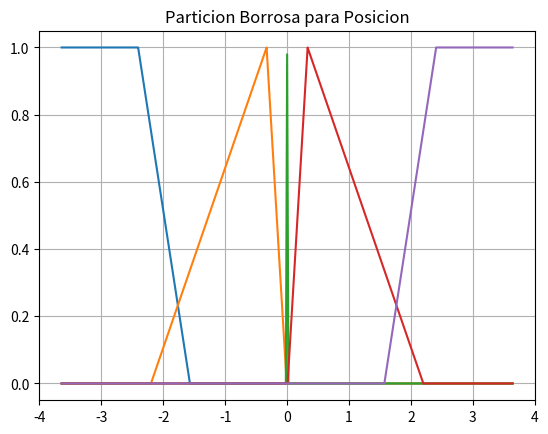
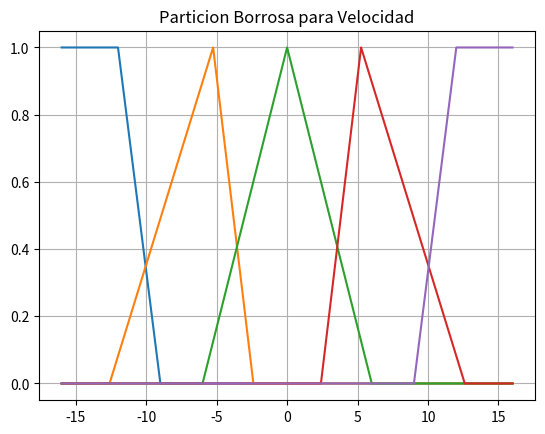
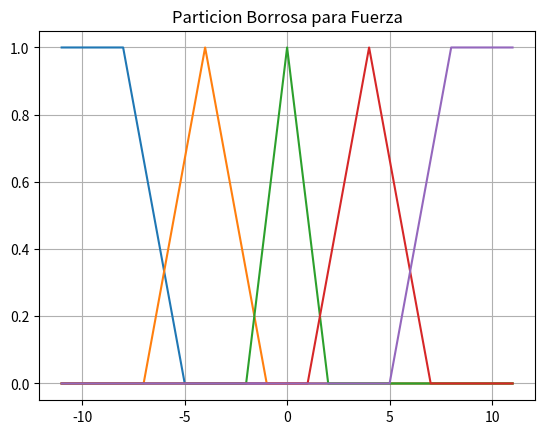

The script that saved these images, in order:
from matplotlib import pyplot as plt
from math import pi
from numpy import arange

def membership(x, x_, x_med=0, fin=0):
    """
    Funcion usada para calcular en grado de pertenencia a un conjunto borroso
    :param x: absisas, universo del discurso
    :param x_: vector, extremos del soporte
    :param x_med: punto medio (punto para el cual la pertenencia es maxima (1))
    :param fin: variable para saber si queda en 1 o 0 el valor del conjunto borroso
    :return y: ordenadas o grado de pertenencia
    """
    y = [0, 1]  # Valor minimo y maximo de pertenencia
    if x_med == 0:
        x_med = (x_[0] + x_[1]) / 2
    if x_[0] <= x <= x_med:  # p_1 = [x_i, 0] , p_2 = [x_med, 1]
        y_ = (y[1]-y[0]) * (x - x_[0]) / (x_med - x_[0]) + y[0]
    elif x_med < x <= x_[1]:  # p_1 = [x_med, 1] , p_2 = [x_f, 0]
        y_ = (y[0] - y[1]) * (x - x_med) / (x_[1] - x_med) + y[1]
    else:
        y_ = 0

    if fin == -1 and x < x_med:
        y_ = 1
    elif fin == 1 and x > x_med:
        y_ = 1

    return y_


def complemento(u_a):
    """
    Calcula el complemento de un valor borroso
    :param u_a: valor borroso
    :return: complemento del valor borroso
    """
    return 1-u_a


def union(u_a, u_b):
    """
    Realiza la union entre dos valores borrosos es tambien llamada disyuncion o OR logico
    :param u_a: pertenencia de un valor x a el conjunto n
    :param u_b: pertenencia de un valor x a el conjunto m
    :return: maximo entre u_a y u_b (es la union entre los conjuntos)
    """
    return max(u_a, u_b)


def interseccion(u_a, u_b):
    """
    Realiza la interseccion entre dos valores borrosos es tambien llamada conjuncion o AND logico
    :param u_a: pertenencia de un valor x a el conjunto n
    :param u_b: pertenencia de un valor x a el conjunto m
    :return: minimo entre u_a y u_b (es la interseccion entre los conjuntos)
    """
    return min(u_a, u_b)

def implicacion(u_a, u_b):
    """
    Realiza la implicacion material u_a -> u_b
    :param u_a: cuerpo, hipótesis o antecedente
    :param u_b: cabeza, conclusión o consecuente
    :return: Grado de implicacion de u_a -> u_b
    """
    return union(complemento(u_a), u_b)


if __name__ == '__main__':
    # Pongo nombres alternativos a las funciones
    AND = conjuncion = min
    F_MN = F_N = F_Z = F_P = F_MP = max
    OR = union
    disyuncion = union
    #-------------------------------------------
    x = []
    pos_MN = []
    pos_N = []
    pos_Z = []
    pos_P = []
    pos_MP = []

    # Defino soportes para la posicion
    sup_pos = []
    ang = 0.02  # limite para el soporte de Z
    sol = 0.4
    sup_pos.append([-pi - 0.1, -pi / 2])  # pos_sup_MN
    sup_pos.append([-(1 + sol) * pi / 2, -ang * sol])  # pos_sup_N
    sup_pos.append([-ang, ang])  # pos_sup_Z
    sup_pos.append([sol * ang, (1 + sol) * pi / 2])  # pos_sup_P
    sup_pos.append([pi / 2, pi + 0.1])  # pos_sup_MP

    # ----------------------------------------------------------------

    # Defino soportes para la velocidad
    sup_vel = []
    vel_z = 6  # limite para el soporte de V
    sup_vel.append([-15, -9])  # vel_sup_MN
    sup_vel.append([-(1 + sol) * 9, -vel_z * sol])  # vel_sup_N
    sup_vel.append([-vel_z, vel_z])  # vel_sup_Z
    sup_vel.append([vel_z * sol, (1 + sol) * 9])  # vel_sup_P
    sup_vel.append([9, 15])

    med_pos_N = (sup_pos[1][1] + sup_pos[1][0]) * 0.3 / 2
    med_pos_P = (sup_pos[3][1] + sup_pos[3][0]) * 0.3 / 2

    med_vel_N = (sup_vel[1][1] + sup_vel[1][0]) * 0.7 / 2
    med_vel_P = (sup_vel[3][1] + sup_vel[3][0]) * 0.7 / 2




    for j in arange(-pi-0.5, pi+0.5, 0.001):
        x.append(j)
        pos_MN.append(membership(j, sup_pos[0], 0, -1))
        pos_N.append(membership(j, sup_pos[1], med_pos_N))
        pos_Z.append(membership(j, sup_pos[2]))
        pos_P.append(membership(j, sup_pos[3], med_pos_P))
        pos_MP.append(membership(j, sup_pos[4], 0, 1))

    vel_MN = []
    vel_N = []
    vel_Z = []
    vel_P = []
    vel_MP = []
    y = []
    for j in arange(-15-1, 15+1, 0.001):
        y.append(j)
        vel_MN.append(membership(j, sup_vel[0], 0, -1))
        vel_N.append(membership(j, sup_vel[1], med_vel_N))
        vel_Z.append(membership(j, sup_vel[2]))
        vel_P.append(membership(j, sup_vel[3], med_vel_P))
        vel_MP.append(membership(j, sup_vel[4], 0, 1))

    s_f = [[-11, -5], [-7, -1], [-2, 2], [1, 7], [5, 11]]
    F_MN = []
    F_N = []
    F_Z = []
    F_P = []
    F_MP = []
    z = []
    for j in arange(-11, 11, 0.001):
        z.append(j)
        F_MN.append(membership(j, s_f[0], 0, -1))
        F_N.append(membership(j, s_f[1]))
        F_Z.append(membership(j, s_f[2]))
        F_P.append(membership(j, s_f[3]))
        F_MP.append(membership(j, s_f[4], 0, 1))

    plt.figure(1)
    plt.plot(x, pos_MN, x, pos_N, x, pos_Z, x, pos_P, x, pos_MP)
    plt.title("Particion Borrosa para Posicion")
    plt.grid()
    plt.figure(2)
    plt.plot(y, vel_MN, y, vel_N, y, vel_Z, y, vel_P, y, vel_MP)
    plt.title("Particion Borrosa para Velocidad")
    plt.grid()
    plt.figure(3)
    plt.plot(z, F_MN, z, F_N, z, F_Z, z, F_P, z, F_MP)
    plt.title("Particion Borrosa para Fuerza")
    plt.grid()

    plt.show()
